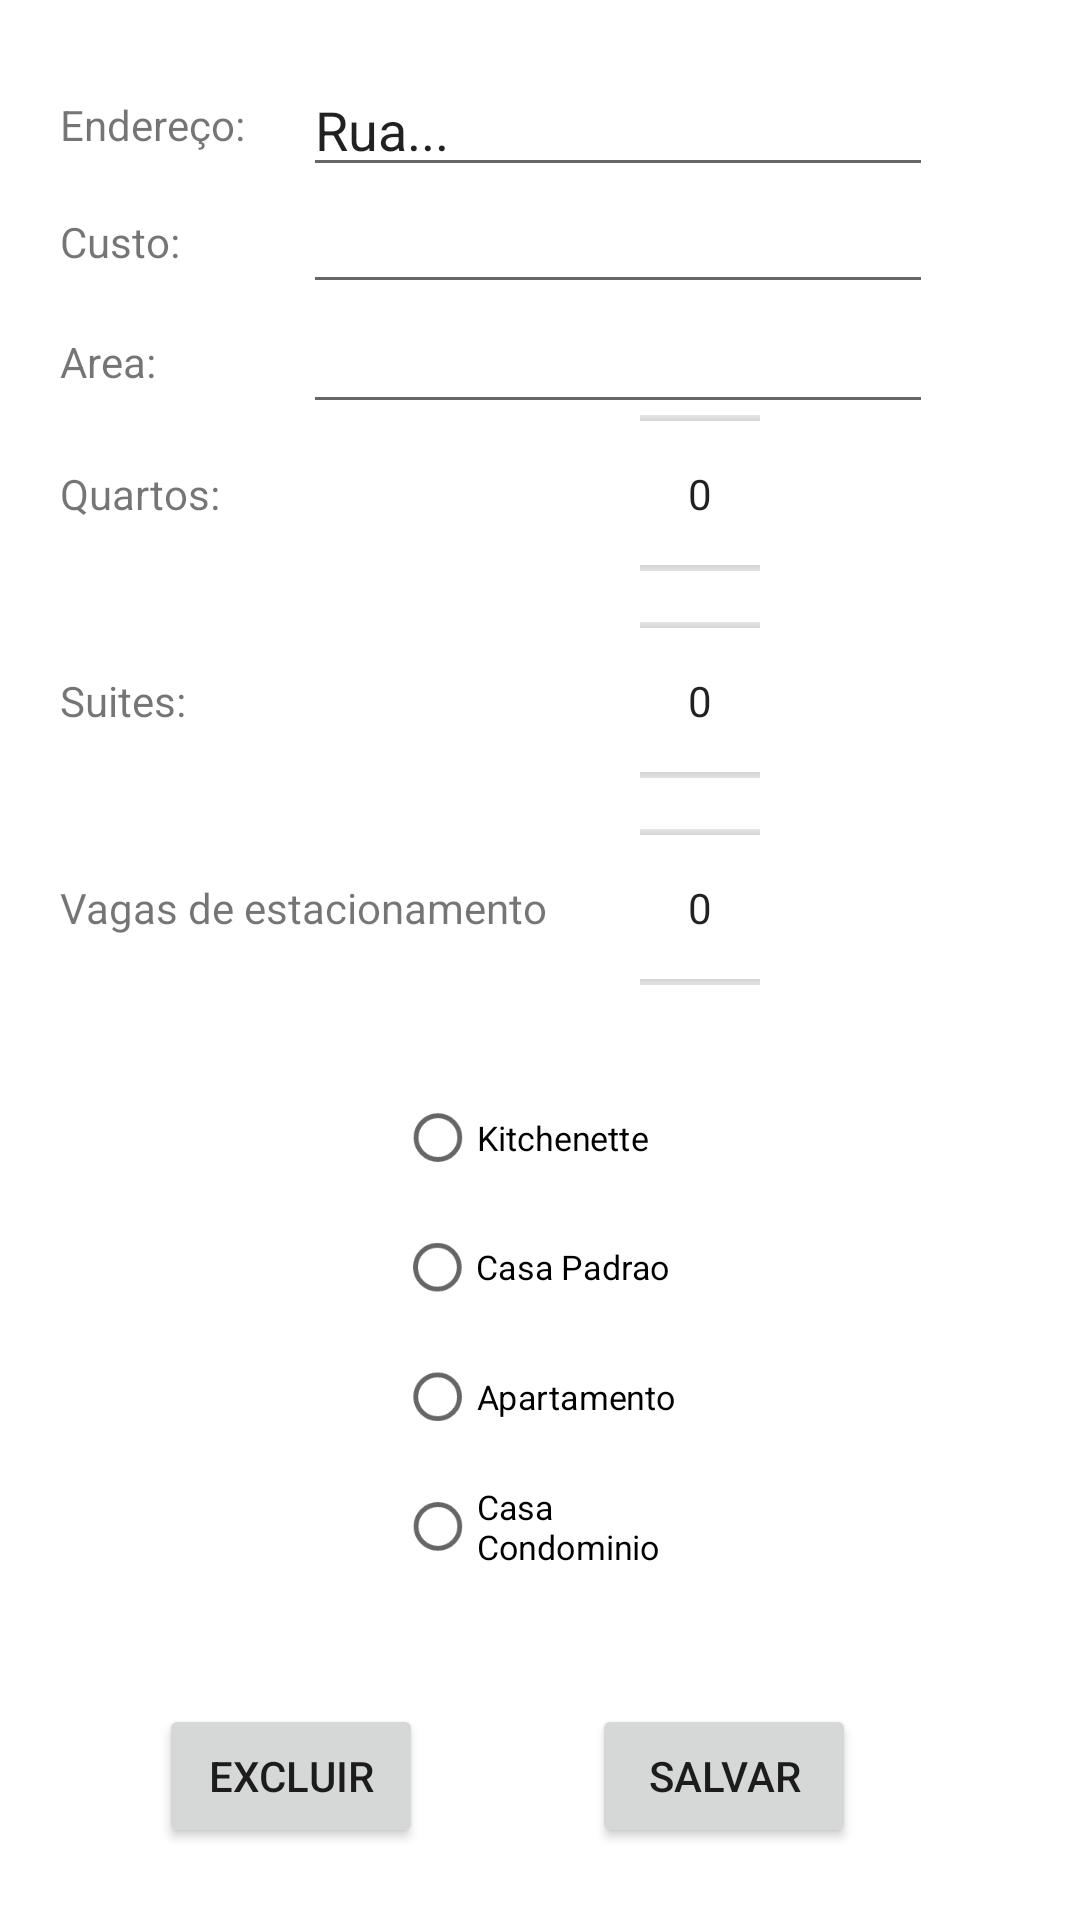

Write the Android layout XML for this screen, with the resource values it uses.
<!-- AndroidManifest.xml: application theme Theme.Controlealugueis -->
<!-- res/layout/activity_edit_imovel.xml -->
<?xml version="1.0" encoding="utf-8"?>
<androidx.constraintlayout.widget.ConstraintLayout xmlns:android="http://schemas.android.com/apk/res/android"
    xmlns:app="http://schemas.android.com/apk/res-auto"
    xmlns:tools="http://schemas.android.com/tools"
    android:layout_width="match_parent"
    android:layout_height="match_parent"
    android:outlineProvider="paddedBounds"
    tools:context=".EditActivityImovel">

    <TextView
        android:id="@+id/text_endereco"
        android:layout_width="wrap_content"
        android:layout_height="wrap_content"
        android:layout_marginStart="20dp"
        android:layout_marginTop="32dp"
        android:text="@string/endereco"
        app:layout_constraintStart_toStartOf="parent"
        app:layout_constraintTop_toTopOf="parent" />

    <TextView
        android:id="@+id/text_custo"
        android:layout_width="wrap_content"
        android:layout_height="wrap_content"
        android:layout_marginTop="20dp"
        android:text="@string/custo"
        app:layout_constraintStart_toStartOf="@+id/text_endereco"
        app:layout_constraintTop_toBottomOf="@+id/text_endereco" />

    <TextView
        android:id="@+id/text_area"
        android:layout_width="wrap_content"
        android:layout_height="wrap_content"
        android:layout_marginTop="60dp"
        android:text="@string/area"
        app:layout_constraintStart_toStartOf="@+id/text_endereco"
        app:layout_constraintTop_toBottomOf="@+id/text_endereco" />

    <TextView
        android:id="@+id/text_quartos"
        android:layout_width="wrap_content"
        android:layout_height="wrap_content"
        android:layout_marginTop="104dp"
        android:text="@string/quartos"
        app:layout_constraintStart_toStartOf="@+id/text_endereco"
        app:layout_constraintTop_toBottomOf="@+id/text_endereco" />

    <TextView
        android:id="@+id/text_suites"
        android:layout_width="wrap_content"
        android:layout_height="wrap_content"
        android:layout_marginTop="50dp"
        android:text="@string/suites"
        app:layout_constraintStart_toStartOf="@+id/text_endereco"
        app:layout_constraintTop_toBottomOf="@+id/text_quartos" />

    <TextView
        android:id="@+id/text_vagasest"
        android:layout_width="wrap_content"
        android:layout_height="wrap_content"
        android:layout_marginTop="50dp"
        android:text="@string/vagasest"
        app:layout_constraintStart_toStartOf="@+id/text_endereco"
        app:layout_constraintTop_toBottomOf="@+id/text_suites" />

    <RadioGroup
        android:id="@+id/radioGrupo"
        android:layout_width="wrap_content"
        android:layout_height="0dp"
        android:layout_marginTop="16dp"
        android:orientation="vertical"
        android:scaleX="0.9"
        android:scaleY="0.9"
        android:weightSum="0"
        app:layout_constraintEnd_toEndOf="parent"
        app:layout_constraintStart_toStartOf="parent"
        app:layout_constraintTop_toBottomOf="@+id/qntVagases">

        <RadioButton
            android:id="@+id/kitchenette"
            android:layout_width="116dp"
            android:layout_height="wrap_content"
            android:layout_weight="1"
            android:scaleX="0.9"
            android:scaleY="0.9"
            android:text="@string/radio_kit" />

        <RadioButton
            android:id="@+id/casa"
            android:layout_width="wrap_content"
            android:layout_height="wrap_content"
            android:layout_weight="1"
            android:scaleX="0.9"
            android:scaleY="0.9"
            android:text="@string/radio_casa" />

        <RadioButton

            android:id="@+id/apartamento"
            android:layout_width="wrap_content"
            android:layout_height="wrap_content"
            android:layout_weight="1"
            android:scaleX="0.9"
            android:scaleY="0.9"
            android:text="@string/radio_ap" />

        <RadioButton
            android:id="@+id/casaCond"
            android:layout_width="match_parent"
            android:layout_height="match_parent"
            android:layout_weight="1"
            android:scaleX="0.9"
            android:scaleY="0.9"
            android:text="@string/radio_casaCond" />

        <LinearLayout
            android:layout_width="wrap_content"
            android:layout_height="wrap_content"
            android:orientation="vertical">

            <LinearLayout
                android:layout_width="wrap_content"
                android:layout_height="match_parent"
                android:orientation="horizontal"
                android:weightSum="2">

            </LinearLayout>

            <LinearLayout
                android:layout_width="wrap_content"
                android:layout_height="match_parent"
                android:orientation="horizontal"
                android:weightSum="2">

            </LinearLayout>
        </LinearLayout>

    </RadioGroup>

    <EditText
        android:id="@+id/area"
        android:layout_width="wrap_content"
        android:layout_height="wrap_content"
        android:ems="10"
        android:inputType="numberDecimal"
        app:layout_constraintBottom_toBottomOf="@+id/text_area"
        app:layout_constraintEnd_toEndOf="parent"
        app:layout_constraintStart_toEndOf="@+id/text_area"
        app:layout_constraintTop_toTopOf="@+id/text_area" />

    <EditText
        android:id="@+id/custo"
        android:layout_width="wrap_content"
        android:layout_height="wrap_content"
        android:ems="10"
        android:inputType="numberDecimal"
        app:layout_constraintBottom_toBottomOf="@+id/text_custo"
        app:layout_constraintEnd_toEndOf="@+id/area"
        app:layout_constraintStart_toStartOf="@+id/area"
        app:layout_constraintTop_toTopOf="@+id/text_custo" />

    <EditText
        android:id="@+id/endereco"
        android:layout_width="wrap_content"
        android:layout_height="wrap_content"
        android:ems="10"
        android:inputType="textPersonName"
        android:text="Rua..."
        app:layout_constraintBottom_toBottomOf="@+id/text_endereco"
        app:layout_constraintEnd_toEndOf="@+id/area"
        app:layout_constraintStart_toStartOf="@+id/area"
        app:layout_constraintTop_toTopOf="@+id/text_endereco" />

    <NumberPicker
        android:id="@+id/qntQuartos"
        android:layout_width="40dp"
        android:layout_height="59dp"
        android:layout_marginStart="140dp"
        app:layout_constraintBottom_toBottomOf="@+id/text_quartos"
        app:layout_constraintStart_toEndOf="@+id/text_quartos"
        app:layout_constraintTop_toTopOf="@+id/text_quartos" />

    <NumberPicker
        android:id="@+id/qntSuites"
        android:layout_width="40dp"
        android:layout_height="59dp"
        app:layout_constraintBottom_toBottomOf="@+id/text_suites"
        app:layout_constraintEnd_toEndOf="@+id/qntQuartos"
        app:layout_constraintStart_toStartOf="@+id/qntQuartos"
        app:layout_constraintTop_toTopOf="@+id/text_suites" />

    <NumberPicker
        android:id="@+id/qntVagases"
        android:layout_width="40dp"
        android:layout_height="59dp"
        app:layout_constraintBottom_toBottomOf="@+id/text_vagasest"
        app:layout_constraintEnd_toEndOf="@+id/qntSuites"
        app:layout_constraintStart_toStartOf="@+id/qntSuites"
        app:layout_constraintTop_toTopOf="@+id/text_vagasest" />

    <Button
        android:id="@+id/excluiImovel"
        android:layout_width="wrap_content"
        android:layout_height="wrap_content"
        android:layout_marginBottom="24dp"
        android:onClick="apagarClicado"
        android:text="@string/excluiImovel"
        app:layout_constraintBottom_toBottomOf="parent"
        app:layout_constraintEnd_toEndOf="parent"
        app:layout_constraintHorizontal_bias="0.195"
        app:layout_constraintStart_toStartOf="parent" />

    <Button
        android:id="@+id/salvaImovel"
        android:layout_width="wrap_content"
        android:layout_height="wrap_content"
        android:onClick="salvarClicado"
        android:text="@string/salvaImovel"
        app:layout_constraintBottom_toBottomOf="@+id/excluiImovel"
        app:layout_constraintEnd_toEndOf="parent"
        app:layout_constraintHorizontal_bias="0.725"
        app:layout_constraintStart_toStartOf="parent"
        app:layout_constraintTop_toTopOf="@+id/excluiImovel" />



</androidx.constraintlayout.widget.ConstraintLayout>
<!-- resources referenced by this layout -->
<resources>
  <string name="area">Area:</string>
  <string name="custo">Custo:</string>
  <string name="endereco">Endereço:</string>
  <string name="excluiImovel">Excluir</string>
  <string name="quartos">Quartos:</string>
  <string name="radio_ap">Apartamento</string>
  <string name="radio_casa">Casa Padrao</string>
  <string name="radio_casaCond">Casa Condominio</string>
  <string name="radio_kit">Kitchenette</string>
  <string name="salvaImovel">Salvar</string>
  <string name="suites">Suites:</string>
  <string name="vagasest">Vagas de estacionamento</string>
  <style name="Theme.Controlealugueis" parent="Theme.MaterialComponents.DayNight.DarkActionBar">
          
          <item name="colorPrimary">@color/purple_500</item>
          <item name="colorPrimaryVariant">@color/purple_700</item>
          <item name="colorOnPrimary">@color/white</item>
          
          <item name="colorSecondary">@color/teal_200</item>
          <item name="colorSecondaryVariant">@color/teal_700</item>
          <item name="colorOnSecondary">@color/black</item>
          
          <item name="android:statusBarColor" tools:targetApi="l">?attr/colorPrimaryVariant</item>
          
      </style>
  <!-- not gathered from this repository: default colours our renderer supplied (Android Studio template values) -->
  <color name="purple_500">#FF6200EE</color>
  <color name="purple_700">#FF3700B3</color>
  <color name="teal_200">#FF03DAC5</color>
  <color name="teal_700">#FF018786</color>
  <color name="black">#FF000000</color>
  <color name="white">#FFFFFFFF</color>
</resources>
